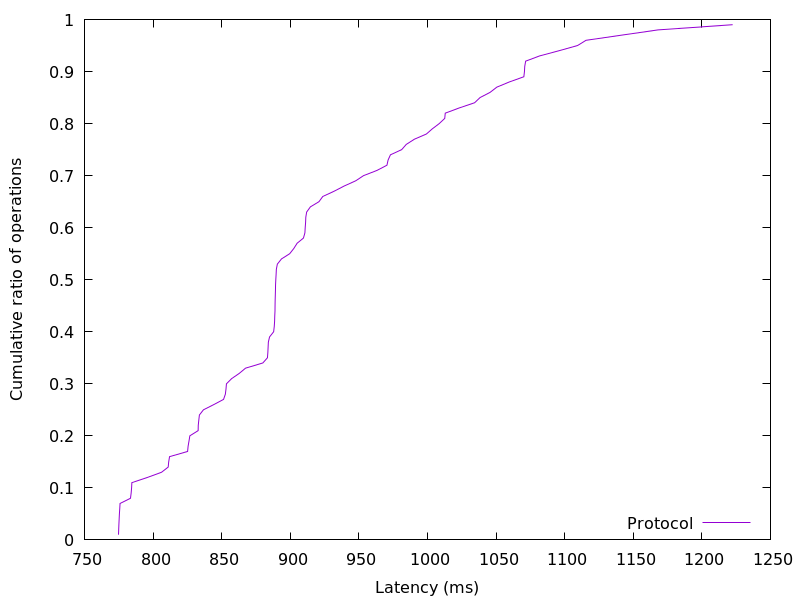

The file beside this chart, header and first rows:
774.809088, 0.01
775, 0.02
775.1, 0.03
775.3, 0.04
775.5, 0.05
775.7, 0.06
776, 0.07
783.6, 0.08
784, 0.09
784.4, 0.1
784.5, 0.11
795.8, 0.12
806.2, 0.13
811, 0.14
811.4, 0.15
812, 0.16
825.2, 0.17
825.5, 0.18
826.2, 0.19
826.8, 0.2
832.9, 0.21
833, 0.22
833.3, 0.23
833.8, 0.24
836.7, 0.25
844.2, 0.26
851.4, 0.27
852.7, 0.28
853.2, 0.29
853.5, 0.3
857.3, 0.31
862.9, 0.32
867.4, 0.33
880, 0.34
883.4, 0.35
883.7, 0.36
883.8, 0.37
884, 0.38
884.9, 0.39
887.9, 0.4
888.4, 0.41
888.6, 0.42
888.7, 0.43
888.9, 0.44
888.9, 0.45
889, 0.46
889.1, 0.47
889.2, 0.48
889.3, 0.49
889.5, 0.5
889.7, 0.51
889.9, 0.52
890.6, 0.53
893.6, 0.54
899.6, 0.55
902.6, 0.56
905, 0.57
909.6, 0.58
910.7, 0.59
910.9, 0.6
911.2, 0.61
... 38 more rows
